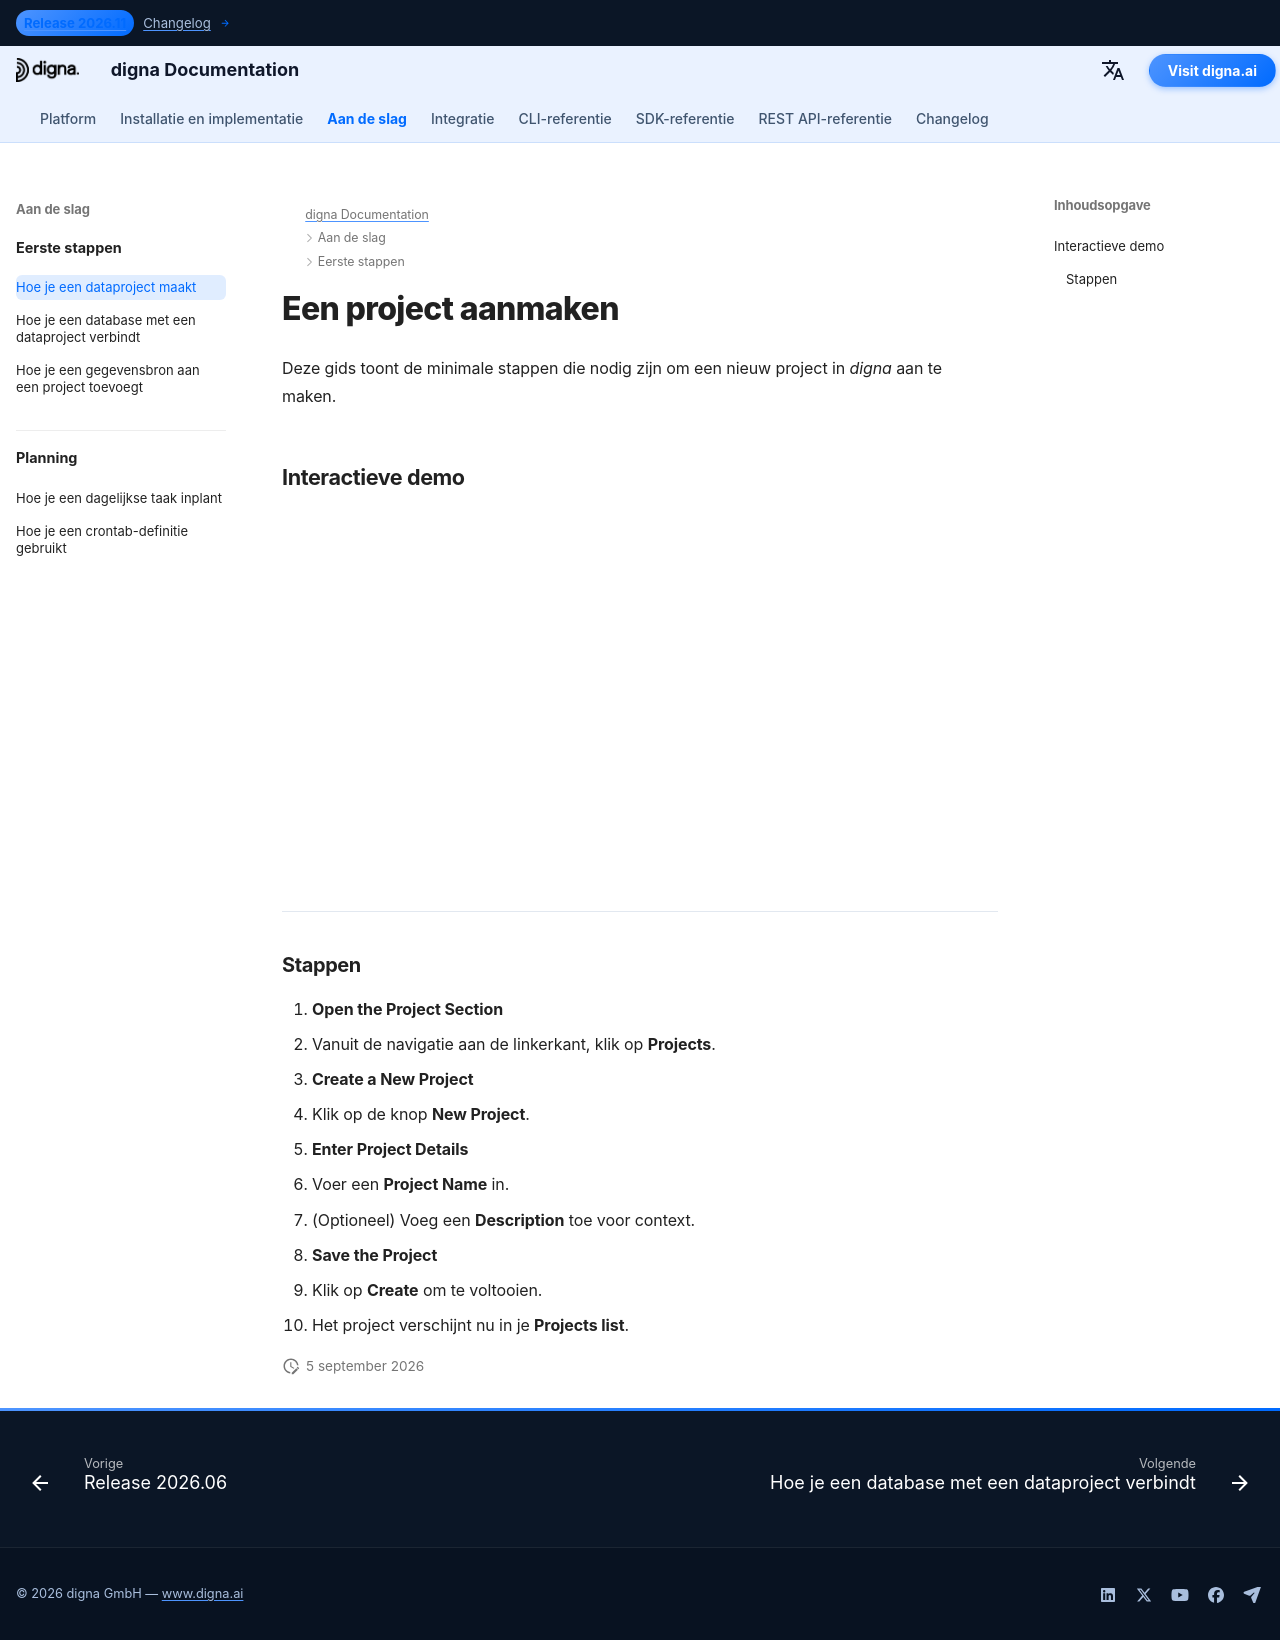

repository: dignaai/digna-docs · page: nl/getting_started/how_to_create_project/index.html · generator: mkdocs

---
title: Een project aanmaken | digna Documentatie
description: Stapsgewijze handleiding voor het aanmaken van een nieuw project in digna. Leer hoe je de projectsectie opent, gegevens invoert en projecten opslaat met een interactieve demo.
image: /assets/logo_square.png
---


# Een project aanmaken

Deze gids toont de minimale stappen die nodig zijn om een nieuw project in *digna* aan te maken.  



## Interactieve demo


<!--ARCADE EMBED START--><div style="position: relative; padding-bottom: calc(45.27777777777778% + 41px); height: 0; width: 100%;"><iframe src="https://demo.arcade.software/1YT62kcY77UfjZreMhLz?embed&embed_mobile=tab&embed_desktop=inline&show_copy_link=true" title="Create a New Data Project" frameborder="0" loading="lazy" webkitallowfullscreen mozallowfullscreen allowfullscreen allow="clipboard-write" style="position: absolute; top: 0; left: 0; width: 100%; height: 100%; color-scheme: light;" ></iframe></div><!--ARCADE EMBED END-->

---


### Stappen

1. **Open the Project Section**
   - Vanuit de navigatie aan de linkerkant, klik op **Projects**.

2. **Create a New Project**
   - Klik op de knop **New Project**.

3. **Enter Project Details**
   - Voer een **Project Name** in.  
   - (Optioneel) Voeg een **Description** toe voor context.

4. **Save the Project**
   - Klik op **Create** om te voltooien.  
   - Het project verschijnt nu in je **Projects list**.
